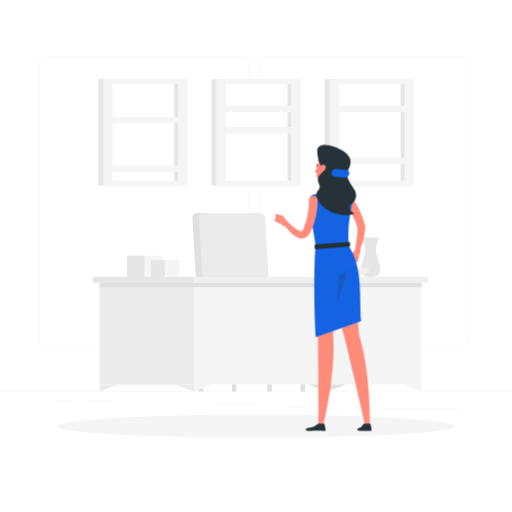
t = 0.00 s
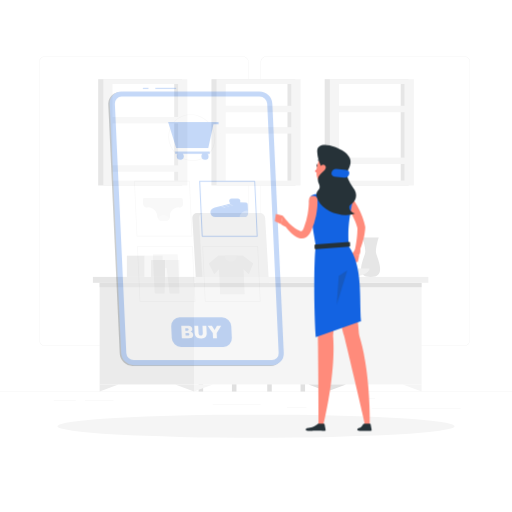
t = 0.35 s
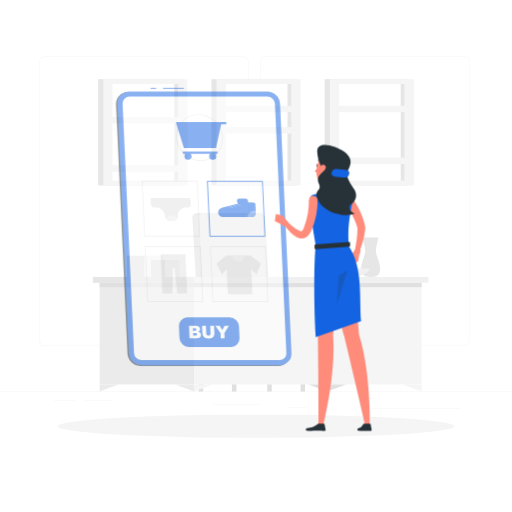
t = 0.70 s
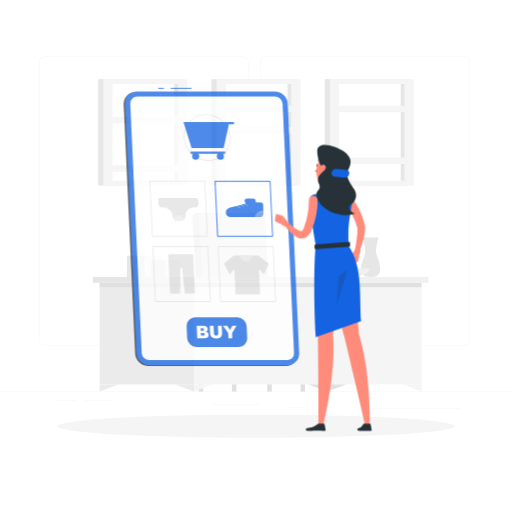
t = 1.05 s
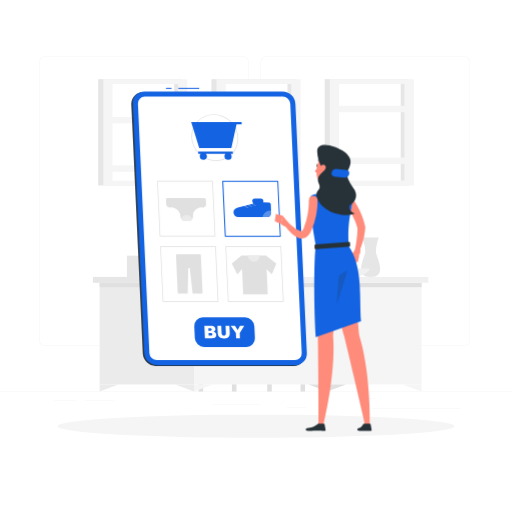
t = 1.40 s

The animated SVG that drew these frames (rendered in a browser with its animation timeline set to each time). Animation: 1 CSS @keyframes rule; one cycle of 1.40 s.

<svg class="animated" id="freepik_stories-online-shopping" xmlns="http://www.w3.org/2000/svg" viewBox="0 0 500 500" version="1.1" xmlns:xlink="http://www.w3.org/1999/xlink" xmlns:svgjs="http://svgjs.com/svgjs"><style>svg#freepik_stories-online-shopping:not(.animated) .animable {opacity: 0;}svg#freepik_stories-online-shopping.animated #freepik--Device--inject-2 {animation: 1.4s 1 forwards linear slideLeft;animation-delay: 0s;}            @keyframes slideLeft {                0% {                    opacity: 0;                    transform: translateX(-30px);                }                100% {                    opacity: 1;                    transform: translateX(0);                }            }        </style><g id="freepik--background-complete--inject-2" class="animable" style="transform-origin: 250px 226.87px;"><rect y="382.4" width="500" height="0.25" style="fill: rgb(235, 235, 235); transform-origin: 250px 382.525px;" id="elj2aygtze198" class="animable"></rect><rect x="363" y="398.49" width="86.9" height="0.25" style="fill: rgb(235, 235, 235); transform-origin: 406.45px 398.615px;" id="elfj7tdvzxtqq" class="animable"></rect><rect x="357.66" y="389.21" width="8.69" height="0.25" style="fill: rgb(235, 235, 235); transform-origin: 362.005px 389.335px;" id="elxws0gr68b7s" class="animable"></rect><rect x="280.12" y="397.5" width="19.19" height="0.25" style="fill: rgb(235, 235, 235); transform-origin: 289.715px 397.625px;" id="elaaiykrlvpzv" class="animable"></rect><rect x="52.46" y="390.89" width="21.6" height="0.25" style="fill: rgb(235, 235, 235); transform-origin: 63.26px 391.015px;" id="elr5h33hmaaj8" class="animable"></rect><rect x="82.96" y="390.89" width="27.93" height="0.25" style="fill: rgb(235, 235, 235); transform-origin: 96.925px 391.015px;" id="elqi48p9sgw6" class="animable"></rect><rect x="207.67" y="394.99" width="46.84" height="0.25" style="fill: rgb(235, 235, 235); transform-origin: 231.09px 395.115px;" id="el1ga9x4lp5s5" class="animable"></rect><path d="M237,337.8H43.91a5.71,5.71,0,0,1-5.7-5.71V60.66A5.71,5.71,0,0,1,43.91,55H237a5.71,5.71,0,0,1,5.71,5.71V332.09A5.71,5.71,0,0,1,237,337.8ZM43.91,55.2a5.46,5.46,0,0,0-5.45,5.46V332.09a5.46,5.46,0,0,0,5.45,5.46H237a5.47,5.47,0,0,0,5.46-5.46V60.66A5.47,5.47,0,0,0,237,55.2Z" style="fill: rgb(235, 235, 235); transform-origin: 140.46px 196.4px;" id="el5k2gcxen043" class="animable"></path><path d="M453.31,337.8H260.21a5.72,5.72,0,0,1-5.71-5.71V60.66A5.72,5.72,0,0,1,260.21,55h193.1A5.71,5.71,0,0,1,459,60.66V332.09A5.71,5.71,0,0,1,453.31,337.8ZM260.21,55.2a5.47,5.47,0,0,0-5.46,5.46V332.09a5.47,5.47,0,0,0,5.46,5.46h193.1a5.47,5.47,0,0,0,5.46-5.46V60.66a5.47,5.47,0,0,0-5.46-5.46Z" style="fill: rgb(235, 235, 235); transform-origin: 356.75px 196.4px;" id="el2hqaepdt5zy" class="animable"></path><path d="M258.6,319.84H194l-6.16-107a4.48,4.48,0,0,1,4.52-4.8h55a5.14,5.14,0,0,1,5.07,4.8Z" style="fill: rgb(224, 224, 224); transform-origin: 223.214px 263.94px;" id="elcewycse76hk" class="animable"></path><path d="M265.12,319.84H200.49l-6.17-107a4.49,4.49,0,0,1,4.53-4.8h55a5.15,5.15,0,0,1,5.08,4.8Z" style="fill: rgb(235, 235, 235); transform-origin: 229.715px 263.94px;" id="el1qz3wnii77" class="animable"></path><path d="M201.78,306.49h45a0,0,0,0,1,0,0v13.35a0,0,0,0,1,0,0H197a0,0,0,0,1,0,0v-8.55A4.8,4.8,0,0,1,201.78,306.49Z" style="fill: rgb(224, 224, 224); transform-origin: 221.89px 313.165px;" id="eluvd81241fr" class="animable"></path><path d="M236.86,306.49h57.28a4.8,4.8,0,0,1,4.8,4.8v8.55a0,0,0,0,1,0,0H232.06a0,0,0,0,1,0,0v-8.55A4.8,4.8,0,0,1,236.86,306.49Z" style="fill: rgb(235, 235, 235); transform-origin: 265.5px 313.165px;" id="el56hcdiub2c2" class="animable"></path><rect x="193.96" y="319.84" width="4.43" height="62.56" style="fill: rgb(224, 224, 224); transform-origin: 196.175px 351.12px;" id="eluep9l5hubkf" class="animable"></rect><rect x="226.49" y="319.84" width="4.43" height="62.56" style="fill: rgb(224, 224, 224); transform-origin: 228.705px 351.12px;" id="elhzf51zt2w2d" class="animable"></rect><rect x="260.97" y="319.84" width="4.43" height="62.56" style="fill: rgb(224, 224, 224); transform-origin: 263.185px 351.12px;" id="el738g788h6se" class="animable"></rect><rect x="293.49" y="319.84" width="4.43" height="62.56" style="fill: rgb(224, 224, 224); transform-origin: 295.705px 351.12px;" id="elsvgzixyd7y8" class="animable"></rect><rect x="90.73" y="270.43" width="98.73" height="5.75" style="fill: rgb(230, 230, 230); transform-origin: 140.095px 273.305px;" id="el7g881b14tzq" class="animable"></rect><rect x="97.29" y="276.18" width="92.18" height="99.26" style="fill: rgb(235, 235, 235); transform-origin: 143.38px 325.81px;" id="el8vj6mipaijs" class="animable"></rect><g id="elcawbva7vdr"><rect x="189.47" y="276.18" width="222.25" height="99.26" style="fill: rgb(245, 245, 245); transform-origin: 300.595px 325.81px; transform: rotate(180deg);" class="animable"></rect></g><g id="elg070gknbjwa"><rect x="97.29" y="276.18" width="314.43" height="4.26" style="fill: rgb(224, 224, 224); transform-origin: 254.505px 278.31px; transform: rotate(180deg);" class="animable"></rect></g><g id="elld1cv23t68h"><rect x="189.47" y="270.43" width="228.81" height="5.75" style="fill: rgb(240, 240, 240); transform-origin: 303.875px 273.305px; transform: rotate(180deg);" class="animable"></rect></g><polygon points="97.29 375.44 97.29 382.4 115.65 375.44 97.29 375.44" style="fill: rgb(235, 235, 235); transform-origin: 106.47px 378.92px;" id="elwl9ztbybm0q" class="animable"></polygon><polygon points="189.47 375.44 189.47 382.4 207.83 375.44 189.47 375.44" style="fill: rgb(245, 245, 245); transform-origin: 198.65px 378.92px;" id="el1hpqeues94r" class="animable"></polygon><polygon points="411.72 375.44 411.72 382.4 393.36 375.44 411.72 375.44" style="fill: rgb(245, 245, 245); transform-origin: 402.54px 378.92px;" id="elnekn2li2w8o" class="animable"></polygon><polygon points="189.47 375.44 189.47 382.4 171.1 375.44 189.47 375.44" style="fill: rgb(235, 235, 235); transform-origin: 180.285px 378.92px;" id="elr1jkqp1f7m" class="animable"></polygon><polygon points="319.54 375.44 319.54 382.4 301.18 375.44 319.54 375.44" style="fill: rgb(224, 224, 224); transform-origin: 310.36px 378.92px;" id="el8pw2w4kmiaj" class="animable"></polygon><polygon points="319.54 375.44 319.54 382.4 337.91 375.44 319.54 375.44" style="fill: rgb(224, 224, 224); transform-origin: 328.725px 378.92px;" id="ely9iivgv2ggo" class="animable"></polygon><rect x="206.48" y="77.33" width="82.03" height="103.79" style="fill: rgb(230, 230, 230); transform-origin: 247.495px 129.225px;" id="el63o52ufxk3" class="animable"></rect><rect x="211.49" y="77.33" width="82.03" height="103.79" style="fill: rgb(245, 245, 245); transform-origin: 252.505px 129.225px;" id="el9k1im877qkm" class="animable"></rect><g id="el3jj33pt74wm"><rect x="205.28" y="97.2" width="94.44" height="64.04" style="fill: rgb(255, 255, 255); transform-origin: 252.5px 129.22px; transform: rotate(90deg);" class="animable"></rect></g><g id="elqscosswdejf"><rect x="235.41" y="127.33" width="94.44" height="3.79" style="fill: rgb(230, 230, 230); transform-origin: 282.63px 129.225px; transform: rotate(90deg);" class="animable"></rect></g><rect x="215.21" y="124.18" width="74.59" height="6.27" style="fill: rgb(245, 245, 245); transform-origin: 252.505px 127.315px;" id="elhi1oj0ubrot" class="animable"></rect><rect x="215.21" y="103.32" width="74.59" height="6.27" style="fill: rgb(245, 245, 245); transform-origin: 252.505px 106.455px;" id="elxixc8dsvz7b" class="animable"></rect><rect x="317.07" y="77.33" width="82.03" height="103.79" style="fill: rgb(230, 230, 230); transform-origin: 358.085px 129.225px;" id="elyo3jgjddn8c" class="animable"></rect><rect x="322.09" y="77.33" width="82.03" height="103.79" style="fill: rgb(245, 245, 245); transform-origin: 363.105px 129.225px;" id="elw421fs0i8e" class="animable"></rect><g id="el09t1r02xodm"><rect x="315.88" y="97.2" width="94.44" height="64.04" style="fill: rgb(255, 255, 255); transform-origin: 363.1px 129.22px; transform: rotate(90deg);" class="animable"></rect></g><g id="elu4kolddcgtj"><rect x="346" y="127.33" width="94.44" height="3.79" style="fill: rgb(230, 230, 230); transform-origin: 393.22px 129.225px; transform: rotate(90deg);" class="animable"></rect></g><rect x="325.81" y="153.92" width="74.59" height="6.27" style="fill: rgb(245, 245, 245); transform-origin: 363.105px 157.055px;" id="elmxjqm9qtofr" class="animable"></rect><rect x="325.81" y="103.32" width="74.59" height="6.27" style="fill: rgb(245, 245, 245); transform-origin: 363.105px 106.455px;" id="elno2uoj1g5q" class="animable"></rect><rect x="95.88" y="77.33" width="82.03" height="103.79" style="fill: rgb(230, 230, 230); transform-origin: 136.895px 129.225px;" id="elbd6967fz1q" class="animable"></rect><rect x="100.9" y="77.33" width="82.03" height="103.79" style="fill: rgb(245, 245, 245); transform-origin: 141.915px 129.225px;" id="elq7o71lukg4j" class="animable"></rect><g id="el3jh2x8p8k5k"><rect x="94.69" y="97.2" width="94.44" height="64.04" style="fill: rgb(255, 255, 255); transform-origin: 141.91px 129.22px; transform: rotate(90deg);" class="animable"></rect></g><g id="elnsqebi3733s"><rect x="124.81" y="127.33" width="94.44" height="3.79" style="fill: rgb(230, 230, 230); transform-origin: 172.03px 129.225px; transform: rotate(90deg);" class="animable"></rect></g><rect x="104.62" y="161.48" width="74.59" height="6.27" style="fill: rgb(245, 245, 245); transform-origin: 141.915px 164.615px;" id="el9ykf4cenjbv" class="animable"></rect><rect x="104.62" y="114.26" width="74.59" height="6.27" style="fill: rgb(245, 245, 245); transform-origin: 141.915px 117.395px;" id="elunofiqlwanj" class="animable"></rect><path d="M369.82,232H354s2.75,8.58,2.75,13.62-12.05,24.83,5.17,24.83,5.17-19.78,5.17-24.83S369.82,232,369.82,232Z" style="fill: rgb(230, 230, 230); transform-origin: 361.92px 251.225px;" id="el7935xjm904n" class="animable"></path><path d="M311.29,262.18c0,4.54,8.93,8.25,19.86,8.25H341c10.93,0,19.86-3.71,19.86-8.25Z" style="fill: rgb(240, 240, 240); transform-origin: 336.075px 266.305px;" id="elq63t3it52sj" class="animable"></path><rect x="123.94" y="249.67" width="17.4" height="20.76" style="fill: rgb(230, 230, 230); transform-origin: 132.64px 260.05px;" id="elsw99fdzepsb" class="animable"></rect><g id="elsk1zvv2opsr"><rect x="141.35" y="249.67" width="17.4" height="20.76" style="fill: rgb(245, 245, 245); transform-origin: 150.05px 260.05px; transform: rotate(180deg);" class="animable"></rect></g><rect x="147.5" y="253.93" width="13.83" height="16.5" style="fill: rgb(230, 230, 230); transform-origin: 154.415px 262.18px;" id="eldfid8b6kbsn" class="animable"></rect><g id="elmr2law01x4"><rect x="161.33" y="253.93" width="13.83" height="16.5" style="fill: rgb(245, 245, 245); transform-origin: 168.245px 262.18px; transform: rotate(180deg);" class="animable"></rect></g></g><g id="freepik--Shadow--inject-2" class="animable" style="transform-origin: 250px 416.24px;"><ellipse id="freepik--path--inject-2" cx="250" cy="416.24" rx="193.89" ry="11.32" style="fill: rgb(245, 245, 245); transform-origin: 250px 416.24px;" class="animable"></ellipse></g><g id="freepik--Device--inject-2" class="animable animator-active" style="transform-origin: 213.94px 221.58px;"><path d="M286.76,357.35H152a12.73,12.73,0,0,1-12.55-12L128.26,102a11.39,11.39,0,0,1,11.45-12H274.49A12.73,12.73,0,0,1,287,102l11.17,243.33A11.39,11.39,0,0,1,286.76,357.35Z" style="fill: rgb(38, 50, 56); transform-origin: 213.216px 223.675px;" id="elejggo70sn6v" class="animable"></path><rect x="174.17" y="85.81" width="20.33" height="1" style="fill: rgb(19, 99, 226); transform-origin: 184.335px 86.31px;" id="elm17sqjwh56a" class="animable"></rect><rect x="162.03" y="85.81" width="5.47" height="1" style="fill: rgb(19, 99, 226); transform-origin: 164.765px 86.31px;" id="elk5h754ldnbf" class="animable"></rect><path d="M288.17,356.65H153.4a12.73,12.73,0,0,1-12.55-12L129.68,101.31a11.39,11.39,0,0,1,11.45-12H275.9a12.73,12.73,0,0,1,12.55,12l11.17,243.34A11.39,11.39,0,0,1,288.17,356.65Z" style="fill: rgb(19, 99, 226); transform-origin: 214.65px 222.98px;" id="el1s7f2qvrw7u" class="animable"></path><path d="M153.17,351.65a7.4,7.4,0,0,1-7.32-7L134.68,101.31a6.62,6.62,0,0,1,6.67-7H276.13a7.4,7.4,0,0,1,7.32,7l11.17,243.34a6.63,6.63,0,0,1-6.67,7Z" style="fill: rgb(255, 255, 255); transform-origin: 214.65px 222.98px;" id="elhmnkahwdmfn" class="animable"></path><path d="M210.79,157.29a24.22,24.22,0,0,1-23.93-22.88,21.71,21.71,0,0,1,21.86-22.91,24.23,24.23,0,0,1,23.93,22.88,21.69,21.69,0,0,1-21.86,22.91Zm-2.07-45.07a21,21,0,0,0-21.14,22.16,23.49,23.49,0,0,0,23.21,22.19,21,21,0,0,0,21.14-22.16A23.49,23.49,0,0,0,208.72,112.22Z" style="fill: rgb(224, 224, 224); transform-origin: 209.756px 134.395px;" id="eln15wkrl4yja" class="animable"></path><path d="M193.61,150.12h2.31a3.33,3.33,0,0,0-.86,2.4,3.71,3.71,0,0,0,3.67,3.51,3.32,3.32,0,0,0,3.35-3.51,3.71,3.71,0,0,0-1.08-2.4H220a3.33,3.33,0,0,0-.85,2.4,3.71,3.71,0,0,0,3.67,3.51,3.32,3.32,0,0,0,3.34-3.51,3.65,3.65,0,0,0-1.07-2.4h2.3l-.1-2.21H193.51Z" style="fill: rgb(19, 99, 226); transform-origin: 210.45px 151.97px;" id="elb47vxb8tayw" class="animable"></path><polygon points="235.93 119.23 231.44 119.23 228.44 119.23 186.68 119.23 194.54 144.45 225.9 144.45 230.95 121.44 236.03 121.44 235.93 119.23" style="fill: rgb(19, 99, 226); transform-origin: 211.355px 131.84px;" id="elx7r5o2uvibs" class="animable"></polygon><path d="M212.93,294.71H159.21a.34.34,0,0,1-.34-.33l-2.47-53.72a.38.38,0,0,1,.09-.25.35.35,0,0,1,.25-.1h53.72a.34.34,0,0,1,.34.32l2.47,53.72a.33.33,0,0,1-.1.25A.32.32,0,0,1,212.93,294.71Zm-53.4-.68h53l-2.43-53h-53Z" style="fill: rgb(224, 224, 224); transform-origin: 184.835px 267.51px;" id="els48oi0gfque" class="animable"></path><path d="M195.51,248.26H172.39a.54.54,0,0,0-.55.57l.07,1.52.52,11.34,1.11,24.08a1,1,0,0,0,1,1h7.79a.93.93,0,0,0,.94-.92l.51-24.15h1.51l2.73,24.15a1,1,0,0,0,1,.92h7.8a.94.94,0,0,0,.94-1l-1.11-24.08-.52-11.34-.07-1.52A.6.6,0,0,0,195.51,248.26Z" style="fill: rgb(224, 224, 224); transform-origin: 184.801px 267.515px;" id="el9tzy4w0z48d" class="animable"></path><path d="M276.65,294.71H222.93a.34.34,0,0,1-.34-.33l-2.47-53.72a.38.38,0,0,1,.09-.25.35.35,0,0,1,.25-.1h53.72a.34.34,0,0,1,.34.32L277,294.35a.33.33,0,0,1-.1.25A.32.32,0,0,1,276.65,294.71Zm-53.4-.68h53l-2.43-53h-53Z" style="fill: rgb(224, 224, 224); transform-origin: 248.56px 267.51px;" id="elv6v879wg8sp" class="animable"></path><polygon points="261.42 287.44 237.52 287.44 235.79 249.67 259.68 249.67 261.42 287.44" style="fill: rgb(224, 224, 224); transform-origin: 248.605px 268.555px;" id="elrjrskmorw7" class="animable"></polygon><polygon points="231.71 267.84 226.39 257.32 235.79 249.67 241 257.79 231.71 267.84" style="fill: rgb(224, 224, 224); transform-origin: 233.695px 258.755px;" id="eluatf8hr57y" class="animable"></polygon><polygon points="265.43 267.84 269.79 257.32 259.68 249.67 255.22 257.79 265.43 267.84" style="fill: rgb(224, 224, 224); transform-origin: 262.505px 258.755px;" id="el0aryrqno53wb" class="animable"></polygon><path d="M241.84,249.67a6.24,6.24,0,0,0,6.17,5.9,5.58,5.58,0,0,0,5.63-5.9Z" style="fill: rgb(235, 235, 235); transform-origin: 247.745px 252.62px;" id="elqs6x9raa579" class="animable"></path><path d="M273.72,231.15H220a.5.5,0,0,1-.5-.48L217,177a.5.5,0,0,1,.13-.37.52.52,0,0,1,.37-.16h53.72a.5.5,0,0,1,.5.48l2.46,53.72a.5.5,0,0,1-.13.37A.52.52,0,0,1,273.72,231.15Zm-53.24-1H273.2l-2.42-52.73H218.06Z" style="fill: rgb(19, 99, 226); transform-origin: 245.59px 203.81px;" id="elqamzj7kh8i" class="animable"></path><path d="M262.82,197.9l-5.83-.43.13-.44a2.54,2.54,0,0,0-2.44-3.22h-6.06a2.32,2.32,0,0,0-2.1,3.32l.75,1.7-.5.13-1.39.37-2.32.6-1.39.36-2.31.6-1.39.36-5.74,1.5h0c-2.38.68-4.38,2.11-4.26,4.62a5,5,0,0,0,4.9,4.7v0H261a3.75,3.75,0,0,0,3.79-4l-.39-8.54A1.76,1.76,0,0,0,262.82,197.9Z" style="fill: rgb(19, 99, 226); transform-origin: 246.382px 202.94px;" id="ellw6a0rlekq" class="animable"></path><g id="el2bo6jlbb2ej"><polygon points="250.37 200.7 249 201.07 245.38 199.33 246.78 198.96 250.37 200.7" style="fill: rgb(255, 255, 255); opacity: 0.3; transform-origin: 247.875px 200.015px;" class="animable"></polygon></g><g id="el65mxp5we016"><polygon points="246.71 201.69 245.34 202.06 241.67 200.29 243.06 199.93 246.71 201.69" style="fill: rgb(255, 255, 255); opacity: 0.3; transform-origin: 244.19px 200.995px;" class="animable"></polygon></g><g id="elunbaisjskx"><polygon points="243.05 202.68 241.68 203.05 237.97 201.25 239.36 200.89 243.05 202.68" style="fill: rgb(255, 255, 255); opacity: 0.3; transform-origin: 240.51px 201.97px;" class="animable"></polygon></g><g id="elh80r7ikziac"><path d="M264.73,205.75l.1,2.35a3.75,3.75,0,0,1-3.79,4h-4.66a7.37,7.37,0,0,1,7.38-6.39A7.77,7.77,0,0,1,264.73,205.75Z" style="fill: rgb(255, 255, 255); opacity: 0.3; transform-origin: 260.609px 208.904px;" class="animable"></path></g><path d="M210,231H156.28a.35.35,0,0,1-.34-.33l-2.47-53.72a.35.35,0,0,1,.1-.25.32.32,0,0,1,.24-.11h53.73a.35.35,0,0,1,.34.33l2.46,53.72a.34.34,0,0,1-.09.25A.36.36,0,0,1,210,231Zm-53.39-.68h53l-2.44-53.05h-53Z" style="fill: rgb(224, 224, 224); transform-origin: 181.905px 203.795px;" id="elourtj2mfsx" class="animable"></path><path d="M201,194.88l.21,4.46a3.09,3.09,0,0,1-3.48,3.27,9.18,9.18,0,0,0-1.17-.07,8.28,8.28,0,0,0-3.61.81,8.12,8.12,0,0,0-4.52,7.71v.21a4.46,4.46,0,0,1-.55,2.38,4.35,4.35,0,0,1-3.82,2.21h-3.14a4.81,4.81,0,0,1-4-2.21,4.74,4.74,0,0,1-.78-2.38v-.21a8.79,8.79,0,0,0-1.7-4.79,9.22,9.22,0,0,0-3.54-2.92,8.72,8.72,0,0,0-3.67-.81,9,9,0,0,0-1.17.07,3.43,3.43,0,0,1-3.78-3.27l-.2-4.46a1.35,1.35,0,0,1,1.37-1.44h36.06A1.52,1.52,0,0,1,201,194.88Z" style="fill: rgb(224, 224, 224); transform-origin: 181.647px 204.65px;" id="elmh2m3zpsmdd" class="animable"></path><path d="M187.85,213.65a4.35,4.35,0,0,1-3.82,2.21h-3.14a4.81,4.81,0,0,1-4-2.21,5.58,5.58,0,0,1,5.31-3.7A6.27,6.27,0,0,1,187.85,213.65Z" style="fill: rgb(235, 235, 235); transform-origin: 182.37px 212.905px;" id="elhgs264706u" class="animable"></path><path d="M240.6,338.87H199.34a9.22,9.22,0,0,1-9.1-8.7l-.54-11.6a8.27,8.27,0,0,1,8.31-8.71h41.26a9.23,9.23,0,0,1,9.1,8.71l.54,11.6A8.26,8.26,0,0,1,240.6,338.87Z" style="fill: rgb(19, 99, 226); transform-origin: 219.305px 324.365px;" id="eletg329akq3" class="animable"></path><path d="M199.54,318.18h7a4,4,0,0,1,2.74.87,3,3,0,0,1,1.05,2.16,2.64,2.64,0,0,1-.59,1.85,2.89,2.89,0,0,1-1.28.81,3.58,3.58,0,0,1,2,1.09,3,3,0,0,1,.71,1.93,3.2,3.2,0,0,1-.36,1.7,3.08,3.08,0,0,1-1.15,1.2,3.88,3.88,0,0,1-1.41.39,14.13,14.13,0,0,1-1.68.17H200.1Zm4,4.77h1.64a1.82,1.82,0,0,0,1.21-.3,1.06,1.06,0,0,0,.3-.88,1.07,1.07,0,0,0-.38-.83,1.9,1.9,0,0,0-1.21-.3h-1.66Zm.22,4.78h1.92a2.06,2.06,0,0,0,1.36-.34,1.12,1.12,0,0,0,.35-.93,1.1,1.1,0,0,0-.43-.86,2.28,2.28,0,0,0-1.4-.33h-1.91Z" style="fill: rgb(255, 255, 255); transform-origin: 205.359px 324.261px;" id="el62losaqtsmv" class="animable"></path><path d="M220.24,318.18H224l.34,7.25a6,6,0,0,1-.25,2,4.13,4.13,0,0,1-1,1.67,4,4,0,0,1-1.46,1,7.47,7.47,0,0,1-2.62.41,15.27,15.27,0,0,1-1.94-.13,5.07,5.07,0,0,1-1.78-.49,4.85,4.85,0,0,1-1.34-1.05,4.16,4.16,0,0,1-.87-1.4,7.88,7.88,0,0,1-.44-2.06l-.33-7.25h3.75l.34,7.42a2.21,2.21,0,0,0,.63,1.56,2.13,2.13,0,0,0,1.55.56,2,2,0,0,0,1.5-.55,2.05,2.05,0,0,0,.48-1.57Z" style="fill: rgb(255, 255, 255); transform-origin: 218.328px 324.321px;" id="ell5biepa2c1j" class="animable"></path><path d="M225.26,318.18h4.17l2.64,4.1,2.27-4.1h4.16l-4.41,7.07.24,5.1h-3.77l-.24-5.1Z" style="fill: rgb(255, 255, 255); transform-origin: 231.88px 324.265px;" id="els20xa1scmep" class="animable"></path></g><g id="freepik--Character--inject-2" class="animable" style="transform-origin: 315.659px 281.103px;"><path d="M342.41,191.28c1,1.21,1.75,2.28,2.55,3.44s1.53,2.31,2.26,3.48a82.84,82.84,0,0,1,4,7.3c.61,1.24,1.17,2.51,1.72,3.79s1,2.58,1.48,3.91a63.39,63.39,0,0,1,2.25,8.1l0,.19a2.6,2.6,0,0,1,.06.78,61.34,61.34,0,0,1-.76,6.27c-.35,2.06-.81,4.09-1.35,6.09s-1.17,4-1.86,5.89a58.85,58.85,0,0,1-2.43,5.73,2.1,2.1,0,0,1-3.94-1.38l0-.09c.4-1.83.81-3.77,1.12-5.67s.64-3.82.86-5.73.42-3.8.55-5.69.15-3.77.16-5.63l.1,1a66.59,66.59,0,0,0-2.37-7c-.94-2.3-2-4.57-3.12-6.79s-2.4-4.41-3.73-6.54c-.67-1.06-1.34-2.12-2.05-3.15s-1.45-2.09-2.1-3l-.09-.11a4.22,4.22,0,0,1,6.67-5.18Z" style="fill: rgb(255, 139, 123); transform-origin: 345.786px 218.552px;" id="el891sw1wa8kv" class="animable"></path><path d="M347.49,242.92l-5.06,6.63,8.39-.4s2.33-4.77.32-7.56Z" style="fill: rgb(255, 139, 123); transform-origin: 347.194px 245.57px;" id="elplvr7776188" class="animable"></path><polygon points="342.51 256.5 349.52 255.78 350.82 249.15 342.43 249.55 342.51 256.5" style="fill: rgb(255, 139, 123); transform-origin: 346.625px 252.825px;" id="eljzxsr93qp4c" class="animable"></polygon><path d="M328.51,171.55c-.8,4.94-1.45,13.95,2.09,17.1A24.92,24.92,0,0,1,319.13,199c-6.7-3.88-3.76-9.86-3.76-9.86,5.42-1.49,5.14-5.54,4.06-9.32Z" style="fill: rgb(255, 139, 123); transform-origin: 322.664px 185.275px;" id="elhw1ko7mwjco" class="animable"></path><path d="M310.79,161.93c-.09.66-.52,1.14-1,1.08s-.7-.64-.61-1.3.52-1.15.95-1.09S310.89,161.27,310.79,161.93Z" style="fill: rgb(38, 50, 56); transform-origin: 309.984px 161.815px;" id="el9q83vhv84rd" class="animable"></path><path d="M310.37,160.69l-1.52-.69S309.48,161.36,310.37,160.69Z" style="fill: rgb(38, 50, 56); transform-origin: 309.61px 160.438px;" id="elw1vw8kovzbm" class="animable"></path><path d="M310.42,163.42a17.59,17.59,0,0,1-2.95,3.87,2.87,2.87,0,0,0,2.29.78Z" style="fill: rgb(255, 86, 82); transform-origin: 308.945px 165.753px;" id="elbezkqvxgqz7" class="animable"></path><path d="M313.13,158.65a.42.42,0,0,0,.29,0,.39.39,0,0,0,.14-.54,3.9,3.9,0,0,0-3-2,.4.4,0,0,0-.41.37.41.41,0,0,0,.37.42,3.1,3.1,0,0,1,2.34,1.59A.38.38,0,0,0,313.13,158.65Z" style="fill: rgb(38, 50, 56); transform-origin: 311.883px 157.393px;" id="elgi6g31cr62l" class="animable"></path><path d="M333.37,162.38c-1.65,8-2.18,11.48-6.86,15.05-7.05,5.39-16.56,1.6-17.34-6.76-.71-7.53,2.11-19.41,10.5-21.51A11.19,11.19,0,0,1,333.37,162.38Z" style="fill: rgb(255, 139, 123); transform-origin: 321.345px 164.374px;" id="elwfkyfug009e" class="animable"></path><path d="M311.9,240.26s-2,62.24-1.51,87.44c.56,26.21.81,87.43.81,87.43h4.58s12.59-50.88,9.47-87.43c4.72-28.07,7.92-87.44,7.92-87.44Z" style="fill: rgb(255, 139, 123); transform-origin: 321.741px 327.695px;" id="elq054f3ljygq" class="animable"></path><path d="M313.27,240.26S329.72,302.5,336,327.7c6.52,26.21,20.68,87.43,20.68,87.43h4.58s1-50.88-10.39-87.43c-1.65-28.07-11.94-87.44-11.94-87.44Z" style="fill: rgb(255, 139, 123); transform-origin: 337.276px 327.695px;" id="el4i553v9nim4" class="animable"></path><path d="M302.09,195.91a6.59,6.59,0,0,1,5.48-6.36c2.67-.45,6.18-1,9.46-1.28a104.69,104.69,0,0,1,15.24,0c2,.12,3.85.26,5.57.46a7.34,7.34,0,0,1,6.35,8.82c-4.72,22.18-4.12,30.36-3.61,42.71,13.82,20.22,10.3,48.91,12,73.41l-44.26,15.5c-2.32-40.39-1.31-82.73.12-88.91C304.23,214.37,302,201.91,302.09,195.91Z" style="fill: rgb(19, 99, 226); transform-origin: 327.334px 258.581px;" id="el6lyw6ufhur" class="animable"></path><g id="el09bi187ksp05"><polygon points="328.89 297.3 330.89 269.3 339.12 264.02 328.89 297.3" style="fill: rgb(38, 50, 56); opacity: 0.2; transform-origin: 334.005px 280.66px;" class="animable"></polygon></g><path d="M340.89,240.88l-32.78,2.44a.75.75,0,0,1-.85-.72l-.12-2.73a1.14,1.14,0,0,1,1-1.12L341,236.31a.75.75,0,0,1,.84.72l.13,2.73A1.15,1.15,0,0,1,340.89,240.88Z" style="fill: rgb(38, 50, 56); transform-origin: 324.555px 239.816px;" id="elk9d3vq44y2" class="animable"></path><polygon points="319.89 187.72 327.67 189.58 329.28 187.86 326.72 187.25 319.89 187.72" style="fill: rgb(255, 139, 123); transform-origin: 324.585px 188.415px;" id="elpsz1xqk2zp" class="animable"></polygon><path d="M310.06,195.27c0,1.45,0,2.65,0,3.95s-.15,2.54-.26,3.8c-.23,2.53-.65,5-1.13,7.52a64,64,0,0,1-4.72,14.58l-.89,1.79c-.17.32-.26.55-.49.93a12.08,12.08,0,0,1-.75,1.12,8.95,8.95,0,0,1-10.35,3.28,16.12,16.12,0,0,1-4-2.07,32.66,32.66,0,0,1-5.8-5.39c-.85-1-1.61-2-2.35-3s-1.44-2-2.12-3.15a2.1,2.1,0,0,1,3.31-2.55l.05.05c1.56,1.63,3.29,3.27,5,4.74a28.82,28.82,0,0,0,5.32,3.74,9,9,0,0,0,2.49,1,2.21,2.21,0,0,0,1.47-.08,2.83,2.83,0,0,0,.88-.95l.22-.4c.07-.14.2-.47.29-.69l.63-1.49a68.09,68.09,0,0,0,3.61-13c.39-2.24.65-4.51.88-6.77.11-1.13.19-2.27.24-3.39s.09-2.31.09-3.27v-.16a4.23,4.23,0,0,1,8.45-.13Z" style="fill: rgb(255, 139, 123); transform-origin: 293.507px 212.038px;" id="elowed0c4d5mb" class="animable"></path><path d="M281.32,217.14l-5.16-6.56-1.7,8.23s4,3.45,7.23,2.2Z" style="fill: rgb(255, 139, 123); transform-origin: 278.075px 215.931px;" id="elklx1sqq3bbe" class="animable"></path><polygon points="269.42 208.92 268.36 215.89 274.45 218.81 276.17 210.58 269.42 208.92" style="fill: rgb(255, 139, 123); transform-origin: 272.265px 213.865px;" id="elm49723j87mq" class="animable"></polygon><path d="M315.54,165.21c2.41,3-8,5.48-4.24,13.95s-6,5-.52,16.58c5.4,11.41,24.82,17.39,36,12.7-4.33-.79-7.8-6.14-4.15-8.77,5.23-3.79,6.53-9.23,3.71-14.22s-9.74-12.84-6.56-18.95c3.89-7.47,4-12.73-4-18.58-8.18-6-26.55-11-26,.13S315.54,165.21,315.54,165.21Z" style="fill: rgb(38, 50, 56); transform-origin: 328.431px 175.742px;" id="elf1rgzm2f5zq" class="animable"></path><path d="M336.23,173.39l-9.56-.93a3.24,3.24,0,0,1-2.87-4.15h0a4.64,4.64,0,0,1,4.78-3.4l9.55.94A3.24,3.24,0,0,1,341,170h0A4.65,4.65,0,0,1,336.23,173.39Z" style="fill: rgb(19, 99, 226); transform-origin: 332.4px 169.15px;" id="el2t0n1fwa3x" class="animable"></path><path d="M318,164.45a6,6,0,0,1-3.09,3.38c-1.91.87-3.2-.76-2.94-2.73.23-1.78,1.51-4.38,3.56-4.42A2.69,2.69,0,0,1,318,164.45Z" style="fill: rgb(255, 139, 123); transform-origin: 315.082px 164.375px;" id="elfe64go10eoh" class="animable"></path><path d="M310.89,413.71h5.43a.63.63,0,0,1,.62.5l1.05,5.24a1.07,1.07,0,0,1-1.06,1.31c-2.89-.05-3.77-.22-7.4-.22-3.12,0-3.81.23-8.8.23-3,0-2.26-2.44-1-2.63,4.5-.66,6.39-1,9.69-3.4C310,414.36,310.25,413.71,310.89,413.71Z" style="fill: rgb(38, 50, 56); transform-origin: 308.324px 417.24px;" id="elz6o91bb9rlb" class="animable"></path><path d="M355.87,413.71h5.43a.65.65,0,0,1,.63.5l1,5.24a1.07,1.07,0,0,1-1.05,1.31c-2.9-.05-2,0-5.6,0h-5.19c-3,0-2.25-2.35-1-2.63,2.49-.56,3.12-1.45,4.29-3.4A1.78,1.78,0,0,1,355.87,413.71Z" style="fill: rgb(38, 50, 56); transform-origin: 355.976px 417.235px;" id="elfvv2w1brjgs" class="animable"></path></g><defs>     <filter id="active" height="200%">         <feMorphology in="SourceAlpha" result="DILATED" operator="dilate" radius="2"></feMorphology>                <feFlood flood-color="#32DFEC" flood-opacity="1" result="PINK"></feFlood>        <feComposite in="PINK" in2="DILATED" operator="in" result="OUTLINE"></feComposite>        <feMerge>            <feMergeNode in="OUTLINE"></feMergeNode>            <feMergeNode in="SourceGraphic"></feMergeNode>        </feMerge>    </filter>    <filter id="hover" height="200%">        <feMorphology in="SourceAlpha" result="DILATED" operator="dilate" radius="2"></feMorphology>                <feFlood flood-color="#ff0000" flood-opacity="0.5" result="PINK"></feFlood>        <feComposite in="PINK" in2="DILATED" operator="in" result="OUTLINE"></feComposite>        <feMerge>            <feMergeNode in="OUTLINE"></feMergeNode>            <feMergeNode in="SourceGraphic"></feMergeNode>        </feMerge>            <feColorMatrix type="matrix" values="0   0   0   0   0                0   1   0   0   0                0   0   0   0   0                0   0   0   1   0 "></feColorMatrix>    </filter></defs></svg>